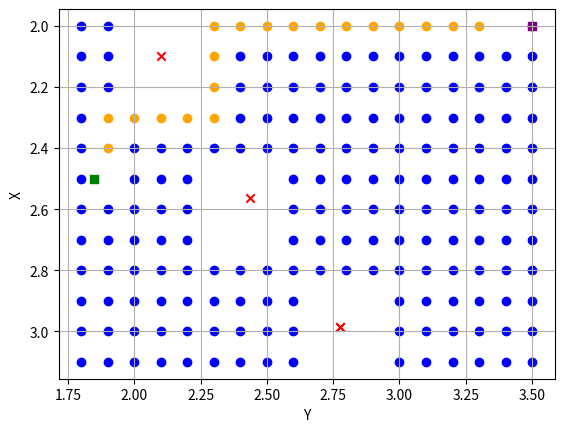

Generate this figure with matplotlib:
import heapq
from collections import deque

import matplotlib.pyplot as plt


class PathPlanning:
    result_waypoints = []

    def __init__(self):
        # パラメータ設定
        self.mesh_begin = {"x": 2.0, "y": 1.8}
        self.mesh_end = {"x": 3.2, "y": 3.5}
        self.mesh_resolution = 0.1
        self.obstacle_coordinates = [
            {"x": 2.56485074506, "y": 2.43516755659, "z": 0.040733772599},
            {"x": 2.98526708458, "y": 2.77542427319, "z": 0.0266928948159},
            {"x": 2.98471341612, "y": 2.77432731505, "z": 0.0278568250358},
        ]
        self.obstacle_coordinates.append({"x": 2.1, "y": 2.1, "z": 0.0})  # 壁
        self.colision_width = 0.15
        self.begin_point = {"x": 2.5, "y": 1.85, "theta": 90}
        self.end_point = {"x": 2.0, "y": 3.5, "theta": 90}
        self.begin_index = {"x": 0, "y": 0}
        self.end_index = {"x": 0, "y": 0}

        self.x_length = abs(
            self.mesh_end["x"] - self.mesh_begin["x"] - self.colision_width * 1
        )  # 上下は壁があるため、colision_widthを1回引く
        self.y_length = abs(self.mesh_end["y"] - self.mesh_begin["y"])

        self.x_time = int(self.x_length // self.mesh_resolution) + 2
        self.y_time = int(self.y_length // self.mesh_resolution) + 2

    def is_obstacle(self, x, y):
        for obstacle in self.obstacle_coordinates:
            if (
                abs(x - obstacle["x"]) < self.colision_width
                and abs(y - obstacle["y"]) < self.colision_width
            ):
                return True
        return False

    def is_begin_point(self, x, y):
        if (
            abs(x - self.begin_point["x"]) < self.colision_width
            and abs(y - self.begin_point["y"]) < self.colision_width
        ):
            return True
        return False

    def is_end_point(self, x, y):
        if (
            abs(x - self.end_point["x"]) < self.colision_width
            and abs(y - self.end_point["y"]) < self.colision_width
        ):
            return True
        return False

    def get_waypoints(self):
        waypoints = []
        for i in range(self.x_time):
            new_row = []
            for j in range(self.y_time):
                x = self.mesh_begin["x"] + i * self.mesh_resolution
                y = self.mesh_begin["y"] + j * self.mesh_resolution

                if not self.is_obstacle(x, y):
                    new_row.append([x, y, 1])
                else:
                    new_row.append([x, y, 0])
                if self.is_begin_point(x, y):
                    self.begin_index["x"] = i - 1
                    self.begin_index["y"] = j - 1
                elif self.is_end_point(x, y):
                    self.end_index["x"] = i - 1
                    self.end_index["y"] = j - 1

            waypoints.append(new_row)
        waypoints[self.begin_index["x"]][self.begin_index["y"]][2] = 2
        waypoints[self.end_index["x"]][self.end_index["y"]][2] = 3
        return waypoints

    def plot_points_2d(self, waypoints):
        # waypoints をプロット
        for i in range(self.x_time):
            for j in range(self.y_time):
                if waypoints[i][j][2] == 1:
                    plt.scatter(
                        j * self.mesh_resolution + self.mesh_begin["y"],
                        i * self.mesh_resolution + self.mesh_begin["x"],
                        c="blue",
                        marker="o",
                    )  # XとYを入れ替え
                elif waypoints[i][j][2] == 4:
                    plt.scatter(
                        j * self.mesh_resolution + self.mesh_begin["y"],
                        i * self.mesh_resolution + self.mesh_begin["x"],
                        c="orange",
                        marker="o",
                    )  # XとYを入れ替え

        # obstacle_points をプロット
        obstacle_x, obstacle_y = zip(
            *[(point["x"], point["y"]) for point in self.obstacle_coordinates]
        )
        plt.scatter(obstacle_y, obstacle_x, c="red", marker="x")  # XとYを入れ替え

        # begin_point をプロット
        plt.scatter(
            self.begin_point["y"],
            self.begin_point["x"],
            c="green",
            marker="s",
        )  # XとYを入れ替え

        # end_point をプロット
        plt.scatter(
            self.end_point["y"],
            self.end_point["x"],
            c="purple",
            marker="s",
        )  # XとYを入れ替え

        plt.xlabel("Y")  # XとYを入れ替えたのでラベルも変更
        plt.ylabel("X")

        plt.gca().invert_yaxis()  # X軸を反転させる

        plt.grid(True)
        plt.show()

    def find_path(self, waypoints, old_x, old_y, move_x, move_y):
        x = old_x + move_x
        y = old_y + move_y
        if waypoints[x][y][2] == 3:
            return waypoints
        else:
            if x - 1 >= 0 and waypoints[x - 1][y][2] == 1:
                waypoints[x][y][2] = 4
                return self.find_path(waypoints, x - 1, y)
            elif y - 1 >= 0 and waypoints[x][y - 1][2] == 1:
                waypoints[x][y][2] = 4
                return self.find_path(waypoints, x, y - 1)
            elif x + 1 < self.x_time and waypoints[x + 1][y][2] == 1:
                waypoints[x][y][2] = 4
                return self.find_path(waypoints, x + 1, y)
            elif y + 1 < self.y_time and waypoints[x][y + 1][2] == 1:
                waypoints[x][y][2] = 4
                return self.find_path(waypoints, x, y + 1)
            else:
                waypoints[x][y][2] = 0
                return waypoints

    def reconstruct_path(self, came_from, start, goal, waypoints):
        current = goal
        start_value = waypoints[start[0]][start[1]][2]
        goal_value = waypoints[goal[0]][goal[1]][2]
        while current != start:
            waypoints[current[0]][current[1]][2] = 4
            self.result_waypoints.append(waypoints[current[0]][current[1]])
            current = came_from[current]
        waypoints[start[0]][start[1]][2] = start_value
        waypoints[goal[0]][goal[1]][2] = goal_value
        return waypoints

    def heuristic(self, a, b):
        return abs(a[0] - b[0]) + abs(a[1] - b[1])

    def a_star_search(self, waypoints, start, goal):
        frontier = []
        heapq.heappush(frontier, (0, start))
        came_from = {}
        cost_so_far = {}
        came_from[start] = None
        cost_so_far[start] = 0

        while frontier:
            _, current = heapq.heappop(frontier)

            if current == goal:
                break

            for dx, dy in [(0, 1), (1, 0), (0, -1), (-1, 0)]:
                next = (current[0] + dx, current[1] + dy)
                if (
                    0 <= next[0] < self.x_time
                    and 0 <= next[1] < self.y_time
                    and waypoints[next[0]][next[1]][2] != 0
                ):
                    new_cost = cost_so_far[current] + 1
                    if next not in cost_so_far or new_cost < cost_so_far[next]:
                        cost_so_far[next] = new_cost
                        priority = new_cost + self.heuristic(goal, next)
                        heapq.heappush(frontier, (priority, next))
                        came_from[next] = current

        return came_from, cost_so_far


def get_waypoints():
    # クラスのインスタンス化
    path_planning = PathPlanning()

    # waypoints 取得
    filtered_waypoints = path_planning.get_waypoints()
    begin = (path_planning.begin_index["x"], path_planning.begin_index["y"])
    end = (path_planning.end_index["x"], path_planning.end_index["y"])
    # A* search
    came_from, cost_so_far = path_planning.a_star_search(filtered_waypoints, begin, end)
    # 経路の再構築
    filtered_waypoints = path_planning.reconstruct_path(
        came_from, begin, end, filtered_waypoints
    )

    for i in range(path_planning.x_time):
        for j in range(path_planning.y_time):
            print(filtered_waypoints[i][j][2], end=" ")
        print()

    # 描画
    path_planning.plot_points_2d(filtered_waypoints)
    return path_planning.result_waypoints


get_waypoints()
